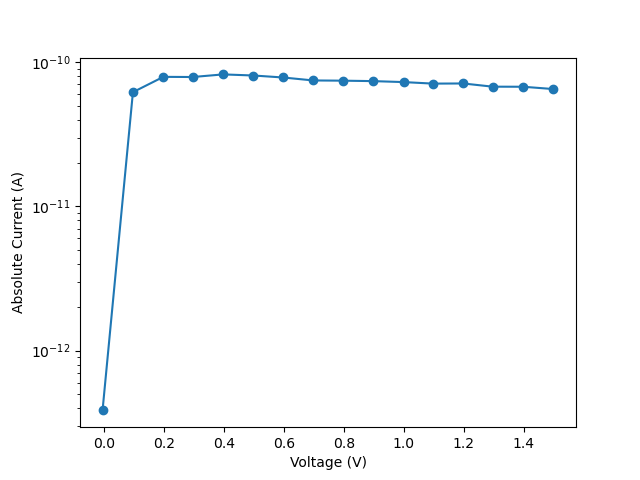

The data file committed next to this chart (first rows):
vRange:, 200
iLimit:, 0.02
iRange:, 
nplc:, 1, delay:, 0.05
data Number:, 16
V_meas, I, abs_I
-0.003823, -3.85382e-13, 3.85382e-13
0.09741, 6.1916e-11, 6.1916e-11
0.1989, 7.90825e-11, 7.90825e-11
0.2965, 7.88713e-11, 7.88713e-11
0.3981, 8.22356e-11, 8.22356e-11
0.4992, 8.07955e-11, 8.07955e-11
0.5973, 7.82919e-11, 7.82919e-11
0.6985, 7.46697e-11, 7.46697e-11
0.7965, 7.43989e-11, 7.43989e-11
0.8982, 7.38714e-11, 7.38714e-11
0.9993, 7.27494e-11, 7.27494e-11
1.097, 7.09937e-11, 7.09937e-11
1.198, 7.11529e-11, 7.11529e-11
1.296, 6.7605e-11, 6.7605e-11
1.398, 6.75267e-11, 6.75267e-11
1.499, 6.50751e-11, 6.50751e-11
